3-way image classification set "data" from GitHub (Maroon20/deep-learning-); label vocabulary: apple, bat, beetle.

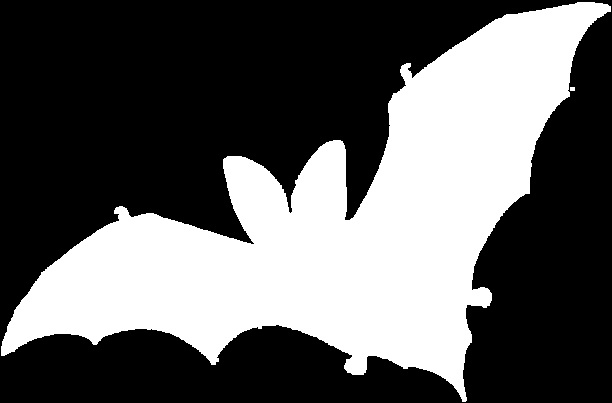
Label: bat

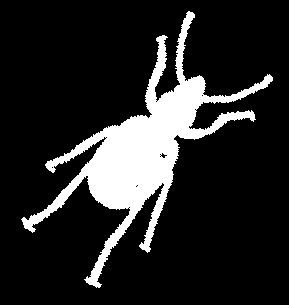
Label: beetle

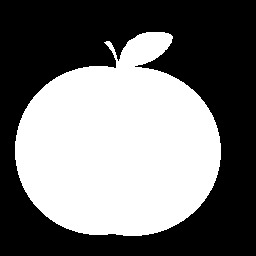
Label: apple

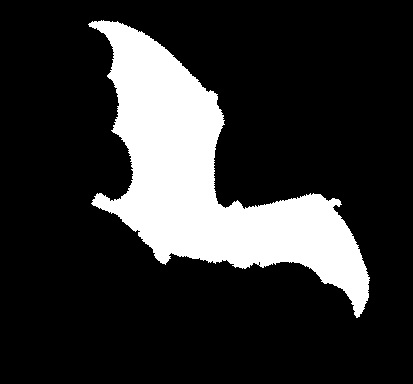
Label: bat

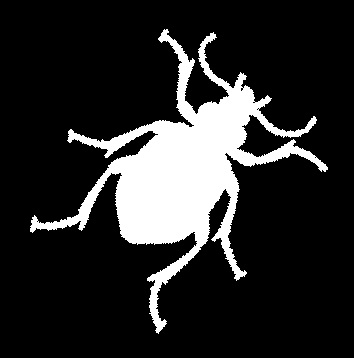
Label: beetle

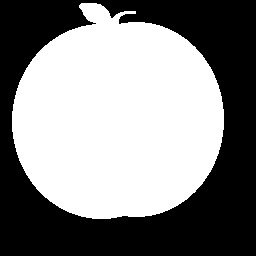
Label: apple
